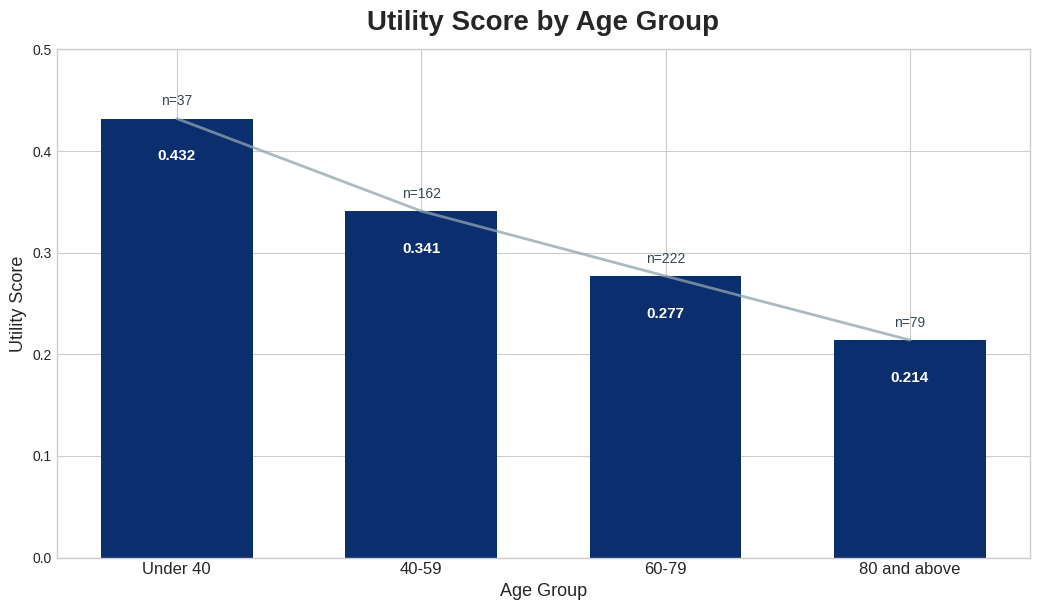

Source code (Python):
from __future__ import annotations

# PURPOSE: Bar chart comparing AUROC and early detection rate across age groups.
# Reads subgroup_analysis.json and renders a grouped bar chart showing
# whether the model performs equitably across patient age buckets
# (<40, 40-59, 60-79, >=80).
# RUN:     python scripts/make_age_subgroup_visual.py
#              --subgroup outputs/subgroup/subgroup_analysis.json
#              --output outputs/visuals/age_subgroup.png

import argparse
import json
from pathlib import Path

import matplotlib.pyplot as plt
import numpy as np


def make_age_subgroup_visual(out_png: Path, out_json: Path) -> None:
    age_groups = ["Under 40", "40-59", "60-79", "80 and above"]
    auroc = [0.853, 0.907, 0.885, 0.805]
    utility = [0.432, 0.341, 0.277, 0.214]
    n = [37, 162, 222, 79]

    x = np.arange(len(age_groups))
    colors = ["#0b2e6f"] * len(age_groups)

    plt.style.use("seaborn-v0_8-whitegrid")
    fig, ax = plt.subplots(figsize=(10.5, 6.2))

    bars = ax.bar(x, utility, color=colors, width=0.62)
    ax.set_title("Utility Score by Age Group", fontsize=20, weight="bold", pad=14)
    ax.set_xlabel("Age Group", fontsize=13)
    ax.set_ylabel("Utility Score", fontsize=13)
    ax.set_xticks(x)
    ax.set_xticklabels(age_groups, fontsize=12)
    ax.set_ylim(0, 0.5)

    for i, bar in enumerate(bars):
        h = bar.get_height()
        ax.text(
            bar.get_x() + bar.get_width() / 2,
            h - 0.03,
            f"{h:.3f}",
            ha="center",
            va="top",
            fontsize=11,
            color="white",
            weight="bold",
        )
        ax.text(
            bar.get_x() + bar.get_width() / 2,
            h + 0.01,
            f"n={n[i]}",
            ha="center",
            va="bottom",
            fontsize=10,
            color="#37474f",
        )

    # Trend line to emphasize decline toward older ages.
    ax.plot(x, utility, color="#90a4ae", linewidth=2.0, alpha=0.75)

    fig.tight_layout()
    fig.savefig(out_png, dpi=300)
    plt.close(fig)

    payload = {
        "age_groups": age_groups,
        "auroc": auroc,
        "utility_score": utility,
        "n": n,
    }
    out_json.write_text(json.dumps(payload, indent=2), encoding="utf-8")


def main() -> None:
    parser = argparse.ArgumentParser()
    parser.add_argument("--root", default=".")
    args = parser.parse_args()

    root = Path(args.root).resolve()
    out_dir = root / "outputs" / "board_visuals"
    out_dir.mkdir(parents=True, exist_ok=True)

    out_png = out_dir / "utility_score_by_age_group.png"
    out_json = out_dir / "utility_score_by_age_group.json"
    make_age_subgroup_visual(out_png, out_json)
    print(f"Saved: {out_png}")
    print(f"Saved: {out_json}")


if __name__ == "__main__":
    main()
